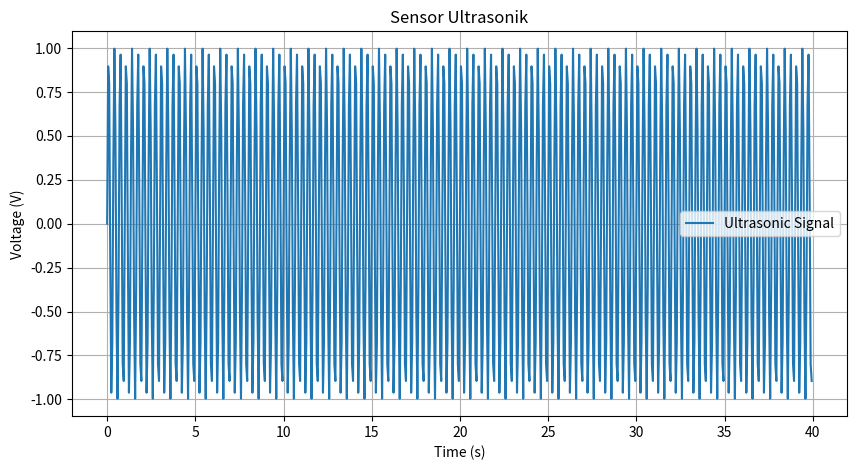

The matplotlib source for this figure:
import numpy as np
import matplotlib.pyplot as plt

# Parameter
speed = 8                   # Kecepatan suara (m/s)
jarak = 10                   # Waktu tempuh (detik)
sampling_rate = 17     # Frekuensi sampling (Hz)
frequency = 20               # Frekuensi sinyal (Hz)

# Model matematis sensor ultrasonik
def ultrasonic2_signal(speed, jarak, sampling_rate, frequency):
    ultrasonic = (speed * jarak) / 2  # Hitung jarak berdasarkan model21
    t = np.linspace(0, ultrasonic, int(sampling_rate * ultrasonic), endpoint=False)  # Waktu sampling
    signal = np.sin(2 * np.pi * frequency * t)  # Sinyal sinusoidal
    return t, signal  # Kembalikan waktu dan sinyal

# Hitung sinyal
t, signal = ultrasonic2_signal(speed, jarak, sampling_rate, frequency)

# Plot sinyal
plt.figure(figsize=(10, 5))
plt.plot(t, signal, label="Ultrasonic Signal")  # Gunakan hasil t dan signal
plt.xlabel("Time (s)")
plt.ylabel("Voltage (V)")
plt.title("Sensor Ultrasonik")
plt.legend()
plt.grid()
plt.show()
